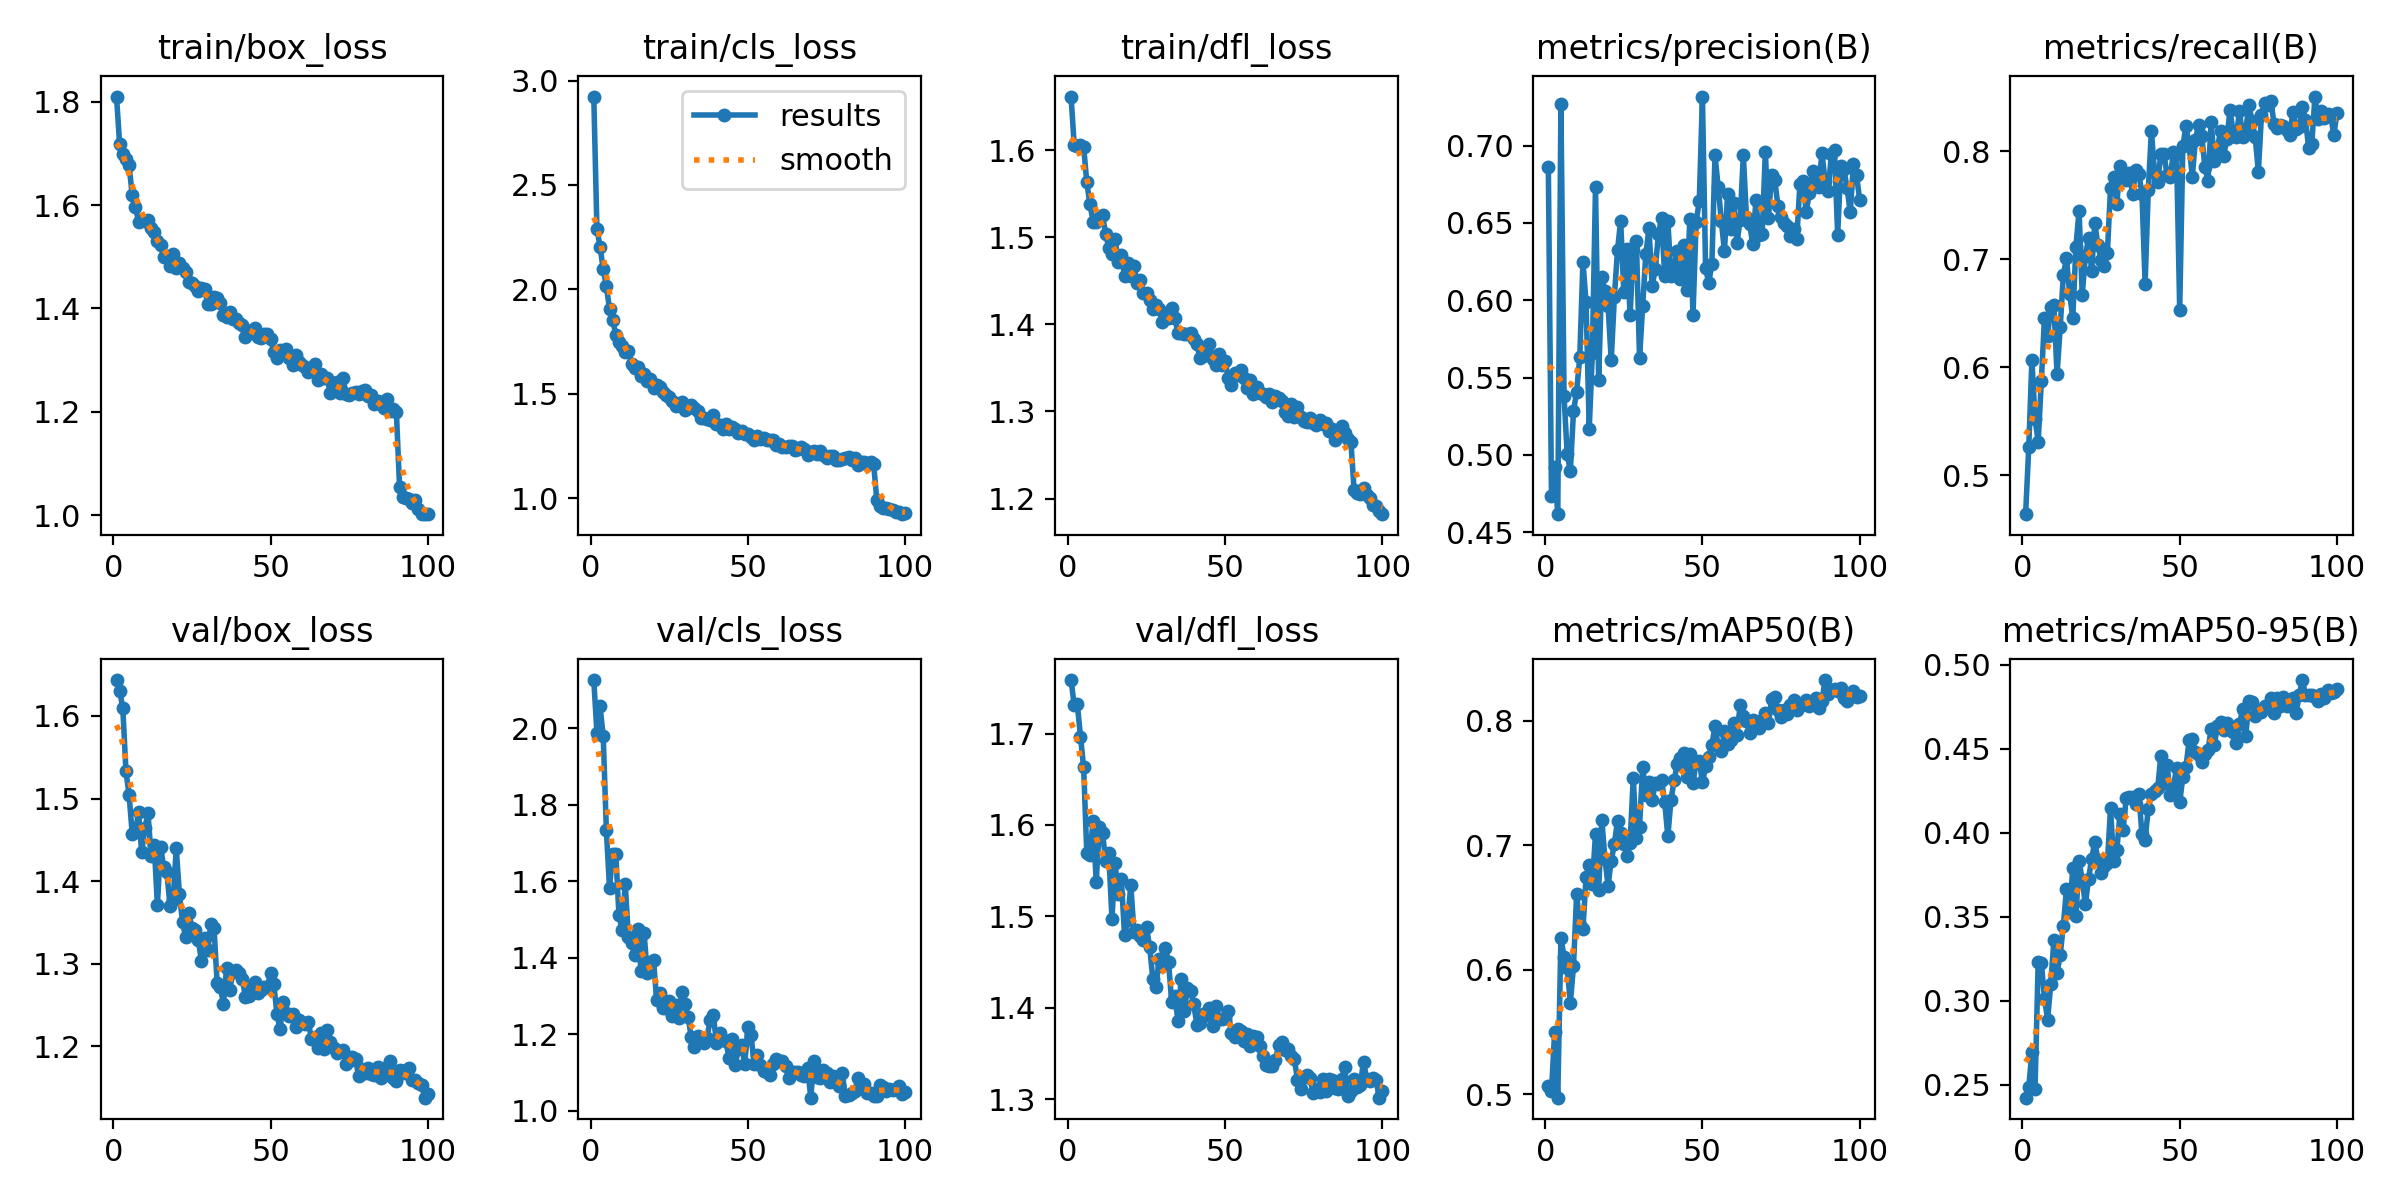

The data file committed next to this chart (first rows):
epoch, time, train/box_loss, train/cls_loss, train/dfl_loss, metrics/precision(B), metrics/recall(B), metrics/mAP50(B), metrics/mAP50-95(B), val/box_loss, val/cls_loss, val/dfl_loss, lr/pg0, lr/pg1, lr/pg2
1, 180.7, 1.81, 2.923, 1.662, 0.6863, 0.4642, 0.507, 0.2423, 1.644, 2.126, 1.759, 0.0003019, 0.0003019, 0.0003019
2, 345.3, 1.718, 2.288, 1.606, 0.4735, 0.526, 0.5024, 0.2485, 1.631, 1.989, 1.731, 0.0006048, 0.0006048, 0.0006048
3, 519.8, 1.699, 2.204, 1.605, 0.492, 0.6064, 0.5499, 0.2695, 1.61, 2.057, 1.732, 0.0009071, 0.0009071, 0.0009071
4, 692.4, 1.69, 2.095, 1.605, 0.4617, 0.5523, 0.4974, 0.2475, 1.533, 1.979, 1.697, 0.0009072, 0.0009072, 0.0009072
5, 859.7, 1.677, 2.016, 1.604, 0.7269, 0.5313, 0.6255, 0.3233, 1.504, 1.734, 1.663, 0.0009058, 0.0009058, 0.0009058
6, 1034, 1.619, 1.905, 1.563, 0.5378, 0.5873, 0.6105, 0.3226, 1.457, 1.583, 1.57, 0.000904, 0.000904, 0.000904
7, 1198, 1.597, 1.852, 1.538, 0.5003, 0.6459, 0.6016, 0.3013, 1.459, 1.671, 1.568, 0.0009018, 0.0009018, 0.0009018
8, 1372, 1.568, 1.783, 1.518, 0.4897, 0.6295, 0.5735, 0.2887, 1.484, 1.672, 1.604, 0.0008991, 0.0008991, 0.0008991
9, 1547, 1.571, 1.746, 1.518, 0.5281, 0.6562, 0.6029, 0.3102, 1.435, 1.513, 1.538, 0.0008961, 0.0008961, 0.0008961
10, 1710, 1.57, 1.73, 1.522, 0.5409, 0.6574, 0.6607, 0.3361, 1.464, 1.472, 1.598, 0.0008928, 0.0008928, 0.0008928
11, 1884, 1.571, 1.699, 1.525, 0.5633, 0.5934, 0.6356, 0.3162, 1.482, 1.594, 1.591, 0.000889, 0.000889, 0.000889
12, 2050, 1.556, 1.705, 1.504, 0.6247, 0.6374, 0.6327, 0.3274, 1.431, 1.454, 1.561, 0.0008848, 0.0008848, 0.0008848
13, 2240, 1.548, 1.643, 1.487, 0.5987, 0.6856, 0.6746, 0.3447, 1.443, 1.439, 1.569, 0.0008803, 0.0008803, 0.0008803
14, 2426, 1.531, 1.625, 1.481, 0.5168, 0.7011, 0.6839, 0.3665, 1.371, 1.407, 1.497, 0.0008754, 0.0008754, 0.0008754
15, 2606, 1.523, 1.625, 1.498, 0.5658, 0.6681, 0.6688, 0.3528, 1.442, 1.476, 1.559, 0.0008701, 0.0008701, 0.0008701
16, 2811, 1.499, 1.584, 1.472, 0.6731, 0.6457, 0.7093, 0.3788, 1.417, 1.366, 1.524, 0.0008644, 0.0008644, 0.0008644
17, 3021, 1.502, 1.592, 1.479, 0.5486, 0.7118, 0.6643, 0.3504, 1.411, 1.465, 1.54, 0.0008584, 0.0008584, 0.0008584
18, 3198, 1.482, 1.562, 1.456, 0.6153, 0.745, 0.7206, 0.3829, 1.37, 1.36, 1.479, 0.000852, 0.000852, 0.000852
19, 3384, 1.505, 1.568, 1.47, 0.6058, 0.6669, 0.689, 0.3721, 1.377, 1.39, 1.496, 0.0008453, 0.0008453, 0.0008453
20, 3560, 1.478, 1.528, 1.455, 0.5962, 0.7028, 0.6674, 0.3574, 1.44, 1.394, 1.534, 0.0008383, 0.0008383, 0.0008383
21, 3755, 1.488, 1.541, 1.467, 0.5612, 0.7198, 0.6877, 0.3722, 1.384, 1.289, 1.483, 0.0008309, 0.0008309, 0.0008309
22, 3953, 1.478, 1.532, 1.447, 0.6024, 0.6892, 0.701, 0.3845, 1.35, 1.308, 1.486, 0.0008232, 0.0008232, 0.0008232
23, 4139, 1.47, 1.508, 1.451, 0.6324, 0.7336, 0.7195, 0.3947, 1.332, 1.269, 1.479, 0.0008151, 0.0008151, 0.0008151
24, 4347, 1.45, 1.492, 1.436, 0.6516, 0.7129, 0.7098, 0.3836, 1.361, 1.27, 1.474, 0.0008068, 0.0008068, 0.0008068
25, 4560, 1.45, 1.482, 1.437, 0.605, 0.6996, 0.7013, 0.3761, 1.343, 1.288, 1.488, 0.0007981, 0.0007981, 0.0007981
26, 4759, 1.444, 1.465, 1.428, 0.6332, 0.6934, 0.6911, 0.3803, 1.341, 1.249, 1.466, 0.0007892, 0.0007892, 0.0007892
27, 4973, 1.433, 1.44, 1.417, 0.5904, 0.7058, 0.7019, 0.3819, 1.329, 1.276, 1.432, 0.00078, 0.00078, 0.00078
28, 5170, 1.44, 1.447, 1.422, 0.6325, 0.7658, 0.7538, 0.4144, 1.303, 1.242, 1.422, 0.0007705, 0.0007705, 0.0007705
29, 5373, 1.437, 1.46, 1.417, 0.638, 0.7765, 0.7061, 0.383, 1.331, 1.311, 1.454, 0.0007607, 0.0007607, 0.0007607
30, 5576, 1.409, 1.421, 1.403, 0.5626, 0.751, 0.7149, 0.3894, 1.317, 1.279, 1.446, 0.0007507, 0.0007507, 0.0007507
31, 5783, 1.408, 1.433, 1.411, 0.5963, 0.7862, 0.7628, 0.4113, 1.348, 1.246, 1.465, 0.0007404, 0.0007404, 0.0007404
32, 6018, 1.422, 1.446, 1.407, 0.6298, 0.7739, 0.7406, 0.4017, 1.343, 1.192, 1.45, 0.0007299, 0.0007299, 0.0007299
33, 6255, 1.42, 1.431, 1.419, 0.6464, 0.7735, 0.7511, 0.4205, 1.277, 1.167, 1.406, 0.0007191, 0.0007191, 0.0007191
34, 6481, 1.41, 1.419, 1.407, 0.6093, 0.7803, 0.736, 0.4214, 1.272, 1.197, 1.412, 0.0007082, 0.0007082, 0.0007082
35, 6731, 1.387, 1.383, 1.39, 0.6199, 0.7601, 0.7496, 0.4215, 1.251, 1.186, 1.386, 0.000697, 0.000697, 0.000697
36, 6980, 1.383, 1.383, 1.39, 0.6426, 0.7828, 0.7487, 0.4169, 1.295, 1.178, 1.432, 0.0006857, 0.0006857, 0.0006857
37, 7159, 1.393, 1.378, 1.389, 0.6533, 0.7792, 0.752, 0.4229, 1.268, 1.191, 1.396, 0.0006741, 0.0006741, 0.0006741
38, 7323, 1.38, 1.372, 1.389, 0.6155, 0.7605, 0.7347, 0.3991, 1.29, 1.237, 1.421, 0.0006624, 0.0006624, 0.0006624
39, 7494, 1.38, 1.4, 1.391, 0.6515, 0.6775, 0.707, 0.3959, 1.293, 1.251, 1.418, 0.0006505, 0.0006505, 0.0006505
40, 7655, 1.371, 1.354, 1.383, 0.6158, 0.7638, 0.7364, 0.4142, 1.288, 1.178, 1.404, 0.0006385, 0.0006385, 0.0006385
41, 7826, 1.368, 1.349, 1.377, 0.6217, 0.8189, 0.752, 0.4228, 1.282, 1.204, 1.382, 0.0006264, 0.0006264, 0.0006264
42, 7998, 1.344, 1.331, 1.361, 0.6318, 0.7798, 0.7651, 0.425, 1.259, 1.185, 1.383, 0.0006141, 0.0006141, 0.0006141
43, 8159, 1.353, 1.355, 1.364, 0.6135, 0.772, 0.7702, 0.4263, 1.261, 1.182, 1.393, 0.0006017, 0.0006017, 0.0006017
44, 8330, 1.359, 1.33, 1.368, 0.6357, 0.7977, 0.7739, 0.4459, 1.27, 1.138, 1.392, 0.0005892, 0.0005892, 0.0005892
45, 8492, 1.362, 1.339, 1.378, 0.6066, 0.7971, 0.7549, 0.4296, 1.277, 1.189, 1.4, 0.0005766, 0.0005766, 0.0005766
46, 8663, 1.346, 1.331, 1.36, 0.6524, 0.7779, 0.7735, 0.44, 1.265, 1.12, 1.38, 0.0005639, 0.0005639, 0.0005639
47, 8834, 1.343, 1.31, 1.354, 0.5906, 0.7762, 0.7496, 0.4225, 1.268, 1.163, 1.401, 0.0005512, 0.0005512, 0.0005512
48, 8996, 1.35, 1.319, 1.366, 0.6508, 0.7991, 0.7668, 0.4273, 1.272, 1.172, 1.388, 0.0005384, 0.0005384, 0.0005384
49, 9167, 1.35, 1.309, 1.354, 0.6641, 0.7978, 0.7674, 0.4384, 1.272, 1.123, 1.387, 0.0005256, 0.0005256, 0.0005256
50, 9337, 1.342, 1.308, 1.357, 0.7317, 0.6533, 0.7504, 0.418, 1.289, 1.218, 1.389, 0.0005128, 0.0005128, 0.0005128
51, 9501, 1.315, 1.293, 1.339, 0.621, 0.805, 0.7632, 0.4332, 1.276, 1.197, 1.396, 0.0004999, 0.0004999, 0.0004999
52, 9672, 1.304, 1.276, 1.331, 0.611, 0.8233, 0.7712, 0.4392, 1.239, 1.122, 1.372, 0.0004871, 0.0004871, 0.0004871
53, 9834, 1.319, 1.297, 1.344, 0.6234, 0.805, 0.7802, 0.4551, 1.22, 1.146, 1.368, 0.0004743, 0.0004743, 0.0004743
54, 10006, 1.314, 1.285, 1.342, 0.6937, 0.7766, 0.7958, 0.456, 1.254, 1.119, 1.377, 0.0004615, 0.0004615, 0.0004615
55, 10177, 1.321, 1.287, 1.347, 0.6735, 0.8104, 0.7797, 0.4482, 1.24, 1.104, 1.375, 0.0004487, 0.0004487, 0.0004487
56, 10338, 1.304, 1.277, 1.338, 0.6514, 0.8247, 0.776, 0.4461, 1.237, 1.101, 1.364, 0.000436, 0.000436, 0.000436
57, 10510, 1.29, 1.277, 1.327, 0.6318, 0.8146, 0.7915, 0.4421, 1.239, 1.092, 1.371, 0.0004233, 0.0004233, 0.0004233
58, 10670, 1.309, 1.28, 1.336, 0.6685, 0.7857, 0.7815, 0.447, 1.224, 1.122, 1.358, 0.0004107, 0.0004107, 0.0004107
59, 10843, 1.297, 1.253, 1.321, 0.6464, 0.7726, 0.7846, 0.4491, 1.232, 1.135, 1.37, 0.0003982, 0.0003982, 0.0003982
60, 11013, 1.291, 1.261, 1.328, 0.6629, 0.8267, 0.7982, 0.4617, 1.228, 1.131, 1.368, 0.0003858, 0.0003858, 0.0003858
... 40 more rows
